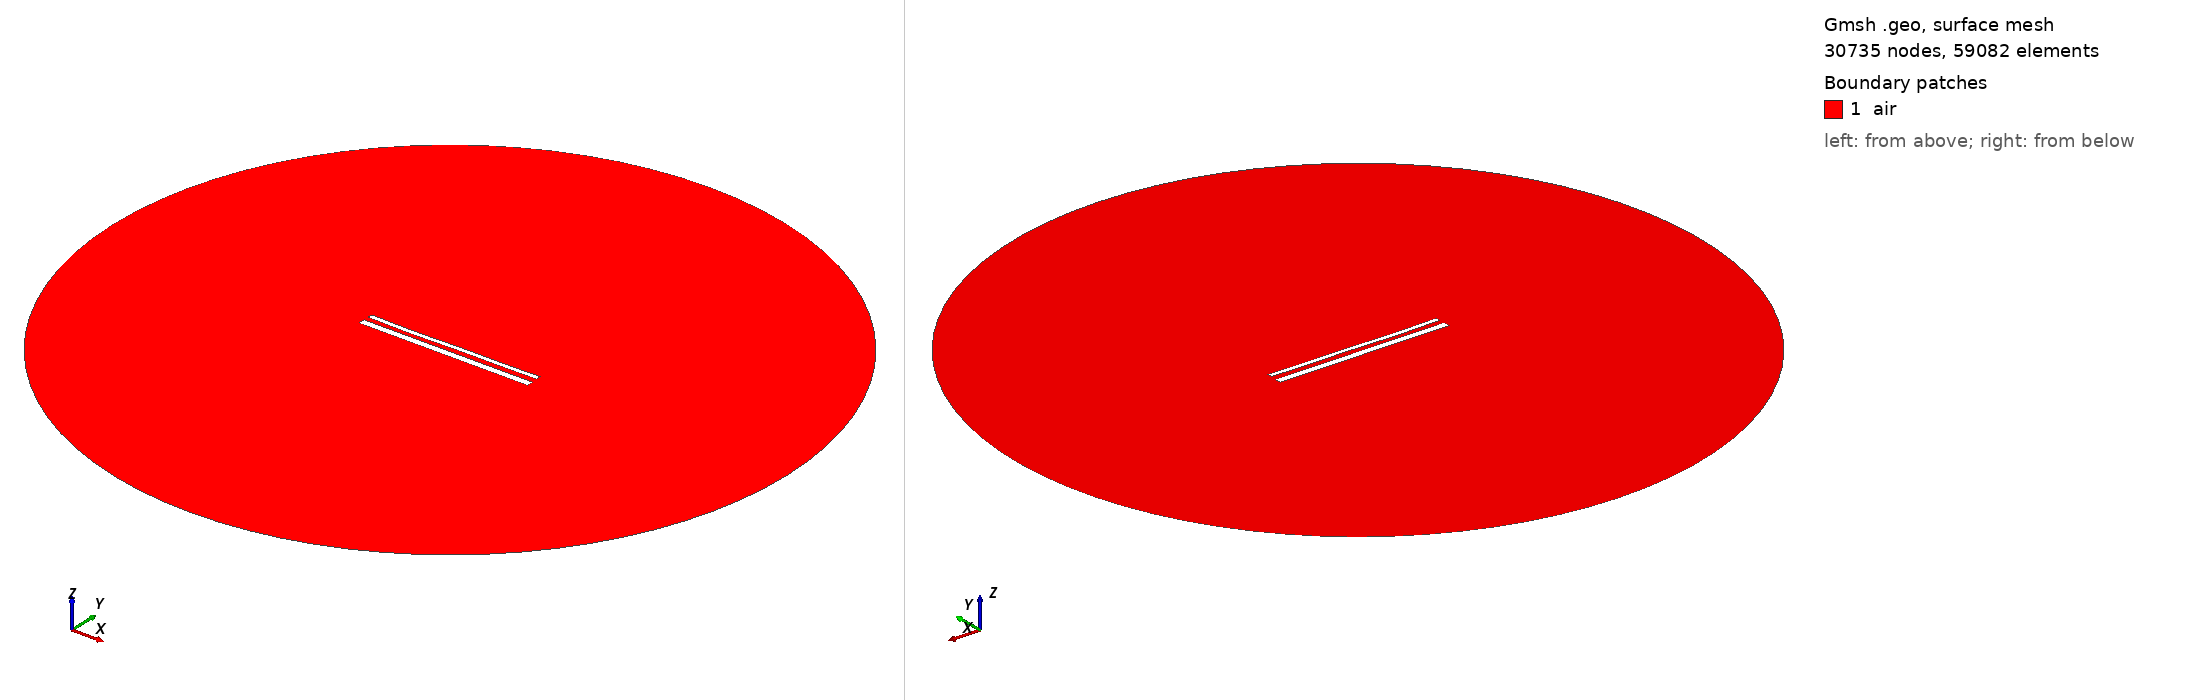

Gmsh geometry script, surface-meshed: 30735 nodes, 59082 surface elements. Boundary patches (legend numbers): 1 air. Left view from above one corner, right view from below the opposite corner. Legend entries are the model's physical surfaces. The drawing asked Gmsh for element sizes between 1% and 20% of the model's largest extent; the script's own settings can give other sizes.

=== 57.geo (drawn) ===
//---------------------------------------
// Geometry kernel
//---------------------------------------

SetFactory("OpenCASCADE");



//---------------------------------------
// Parameters of the geometry
//---------------------------------------

// Overetch of the upper plate
overetch = 0.5;

// Distance between the plates
distance = 2.5;

// Discretization over the x axis (for the deformation)
nx = 50; 

// Length of the plate
L = 100 - overetch; 

// Number of modes
n = 4; 

// 1st mode coefficient
coeff(1) = 0.12;
beta(1) = 0.596864 * 3.1415926535 / L;

// 2nd mode coefficient
coeff(2) = -0.12;
beta(2) = 1.49418 * 3.1415926535 / L;

// 3rd mode coefficient
coeff(3) = -0.12;
beta(3) = 2.50025 * 3.1415926535 / L;

// 4th mode coefficient
coeff(4) = -0.12;
beta(4) = 3.49999 * 3.1415926535 / L;



//---------------------------------------
// Upper plate (deformed rectangle)
//---------------------------------------

// Coordiantes of the upper plate
xmin = -50;
xmax = 50 - overetch;

// Height of the upper plate
yheight = 4 - 2 * overetch;

// Indexes of the points
UpperID[] = {};
LowerID[] = {};
LeftID[] = {};
RightID[] = {};

// Point index
p = 1;

// Horizontal edges
For i In {1:nx}
    x = xmin + (i-1)*(xmax - xmin)/(nx-1);

    y_bottom = distance / 2 + overetch;
    For j In {1:n}
        C = (Cosh(beta(j)*L) + Cos(beta(j)*L)) / (Sinh(beta(j)*L) + Sin(beta(j)*L));
        y_bottom  = y_bottom + coeff(j) * (Cosh(beta(j)*(x-xmin)) - Cos(beta(j)*(x-xmin)) - C * (Sinh(beta(j)*(x-xmin)) - Sin(beta(j)*(x-xmin))));
    EndFor

    y_top = y_bottom + yheight;

    Point(p) = {x, y_top, 0, 1.0};
    UpperID[i] = p;
    p = p + 1;

    Point(p) = {x, y_bottom, 0, 1.0};
    LowerID[i] = p;
    p = p + 1;
EndFor

// Create point lists
UpperPts[] = {}; LowerPts[] = {};
For i In {1:nx}
  UpperPts[] += {UpperID[i]};
  LowerPts[] += {LowerID[i]};
EndFor

// Build splines
Spline(1) = {UpperPts[]};
Spline(2) = {LowerPts[]};
Line(3) = {LowerPts[nx-1], UpperPts[nx-1]};
Line(4) = {LowerPts[0], UpperPts[0]};

// Build the plane surface
Curve Loop(1) = {2, 3, -1, -4};
Plane Surface(1) = {1};



//---------------------------------------
// Lower plate (rectangle)
//---------------------------------------

// Vertices
Point(1001) = {-50, -distance/2, 0, 1.0};
Point(1002) = { 50, -distance/2, 0, 1.0};
Point(1003) = { 50, -distance/2-4, 0, 1.0};
Point(1004) = {-50, -distance/2-4, 0, 1.0};

// Edges
Line(5) = {1001, 1002};
Line(6) = {1002, 1003};
Line(7) = {1003, 1004};
Line(8) = {1004, 1001};

// Plane surface
Line Loop(2) = {5, 6, 7, 8};
Plane Surface(2) = {2}; 



//---------------------------------------
// Outer boundary
//---------------------------------------

// Points
R = 200;
Point(1005) = {0, 0, 0};
Point(1006) = {R, 0, 0};
Point(1007) = {0,  R, 0};
Point(1008) = {-R, 0, 0};
Point(1009) = {0, -R, 0};

// Circle arcs (each needs start, center, end)
Circle(9) = {1006, 1005, 1007};
Circle(10) = {1007, 1005, 1008};
Circle(11) = {1008, 1005, 1009};
Circle(12) = {1009, 1005, 1006};

// Plane surface for the entire domain
Curve Loop(3) = {9, 10, 11, 12};
Plane Surface(3) = {3};

// Subtract the plates from the whole domain to obtain the actual domain where we want to solve the equations
air[] = BooleanDifference{ Surface{3}; Delete; }{ Surface{1}; Surface{2}; Delete; };


//---------------------------------------
// Transfinite Curves
//---------------------------------------

// Set the number of points on the boundaries
r = 16;
d = 0.15;

// Plates
Transfinite Curve {1}    = 50*r/4   Using Progression 1;
Transfinite Curve {2}    = 50*r     Using Progression 1;
Transfinite Curve {3, 4} = 2*r      Using Progression 1+d;
Transfinite Curve {5}    = 50*r     Using Progression 1;
Transfinite Curve {7}    = 50*r/4   Using Progression 1;
Transfinite Curve {6}    = 2*r      Using Progression 1+d;
Transfinite Curve {8}    = 2*r      Using Progression 1-d;

// Outer boundary
Transfinite Curve {9, 10, 11, 12} = 20 Using Progression 1;


//---------------------------------------
// Physical groups
//---------------------------------------                

// Physical curves (boundaries)
Physical Line("force_segment",  10) = {2};
Physical Line("upper_plate",    11) = {1, 3, 4};
Physical Line("lower_plate",    12) = {5, 6, 7, 8};
Physical Line("boundary",       20) = {9, 10, 11, 12};

// Physical Surfaces
Physical Surface("air",         30) = {air[]};



//---------------------------------------
// 6. Generate the Mesh
//---------------------------------------

// 2D mesh generation
Mesh.Algorithm = 6;
Mesh.Optimize = 1;
Mesh.OptimizeNetgen = 1;

Mesh 2;
